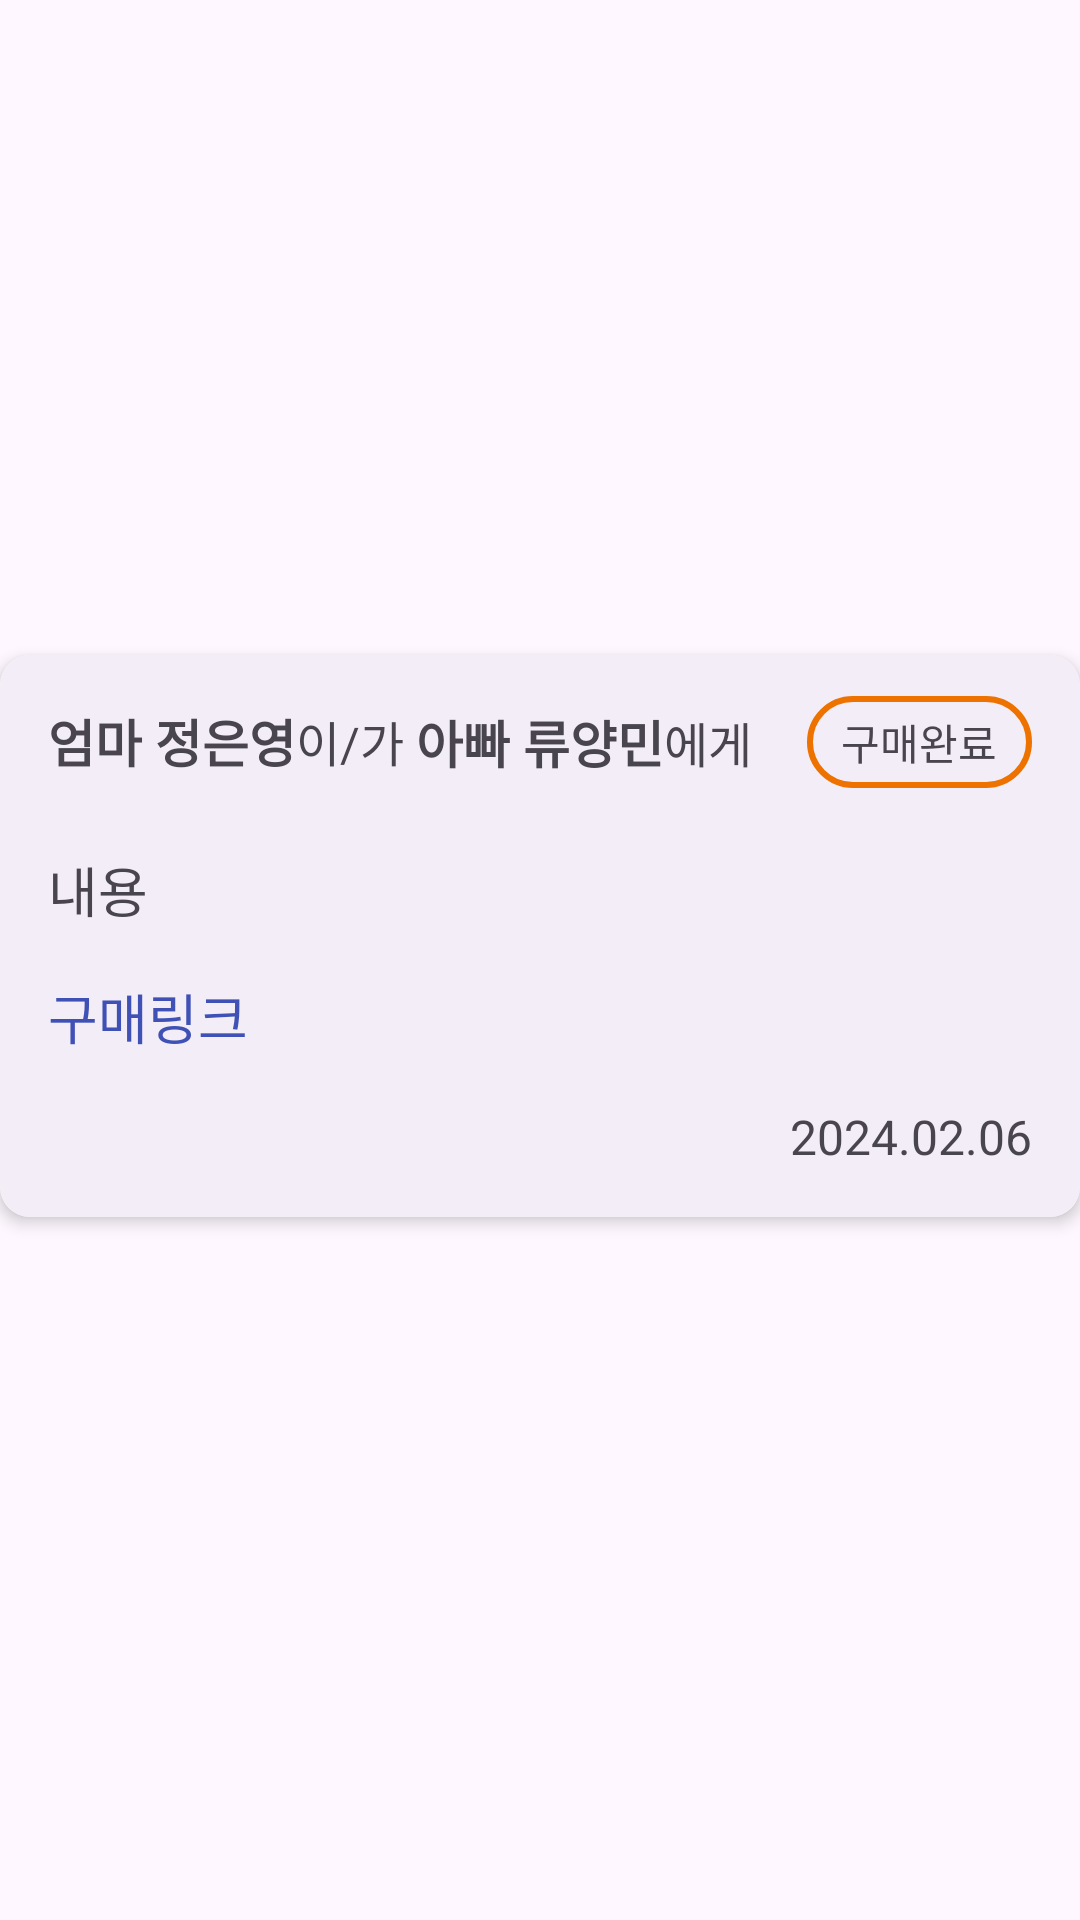

Android layout source for this screen:
<!-- AndroidManifest.xml: application theme Theme.Help_housework -->
<!-- res/layout/buyme_item.xml -->
<?xml version="1.0" encoding="utf-8"?>
<androidx.constraintlayout.widget.ConstraintLayout xmlns:android="http://schemas.android.com/apk/res/android"
    xmlns:app="http://schemas.android.com/apk/res-auto"
    xmlns:tools="http://schemas.android.com/tools"
    android:layout_width="match_parent"
    android:layout_height="wrap_content">

    <androidx.cardview.widget.CardView
        android:layout_width="match_parent"
        android:layout_height="wrap_content"
        android:layout_marginBottom="16dp"
        android:background="#F3EDF7"
        app:cardCornerRadius="10dp"
        app:cardElevation="3dp"
        app:layout_constraintBottom_toBottomOf="parent"
        app:layout_constraintEnd_toEndOf="parent"
        app:layout_constraintStart_toStartOf="parent"
        app:layout_constraintTop_toTopOf="parent"
        tools:ignore="MissingConstraints">

        <androidx.constraintlayout.widget.ConstraintLayout
            android:layout_width="match_parent"
            android:layout_height="wrap_content"
            android:background="#F3EDF7">

            <TextView
                android:id="@+id/tv_purchaseStatus_b"
                android:layout_width="75dp"
                android:layout_height="wrap_content"
                android:layout_marginEnd="16dp"
                android:background="@drawable/tv_purchase_y"
                android:gravity="center"
                android:paddingLeft="10dp"
                android:paddingTop="5dp"
                android:paddingRight="10dp"
                android:paddingBottom="5dp"
                android:text="구매완료"
                app:layout_constraintBottom_toBottomOf="@+id/textView11"
                app:layout_constraintEnd_toEndOf="parent"
                app:layout_constraintTop_toTopOf="@+id/textView11" />

            <TextView
                android:id="@+id/tv_fromUser"
                android:layout_width="wrap_content"
                android:layout_height="wrap_content"
                android:layout_marginStart="16dp"
                android:layout_marginTop="16dp"
                android:text="엄마 정은영"
                android:textSize="17sp"
                android:textStyle="bold"
                app:layout_constraintStart_toStartOf="parent"
                app:layout_constraintTop_toTopOf="parent" />

            <TextView
                android:id="@+id/textView9"
                android:layout_width="wrap_content"
                android:layout_height="wrap_content"
                android:text="이/가"
                android:textSize="16sp"
                app:layout_constraintBottom_toBottomOf="@+id/tv_fromUser"
                app:layout_constraintStart_toEndOf="@+id/tv_fromUser"
                app:layout_constraintTop_toTopOf="@+id/tv_fromUser" />

            <TextView
                android:id="@+id/tv_toUser"
                android:layout_width="wrap_content"
                android:layout_height="wrap_content"
                android:layout_marginStart="4dp"
                android:text="아빠 류양민"
                android:textSize="17sp"
                android:textStyle="bold"
                app:layout_constraintBottom_toBottomOf="@+id/textView9"
                app:layout_constraintStart_toEndOf="@+id/textView9"
                app:layout_constraintTop_toTopOf="@+id/textView9" />

            <TextView
                android:id="@+id/textView11"
                android:layout_width="wrap_content"
                android:layout_height="wrap_content"
                android:text="에게"
                android:textSize="16sp"
                app:layout_constraintBottom_toBottomOf="@+id/tv_toUser"
                app:layout_constraintStart_toEndOf="@+id/tv_toUser"
                app:layout_constraintTop_toTopOf="@+id/tv_toUser" />

            <TextView
                android:id="@+id/tv_content_b"
                android:layout_width="0dp"
                android:layout_height="wrap_content"
                android:layout_marginTop="24dp"
                android:text="내용"
                android:textSize="18sp"
                app:layout_constraintEnd_toEndOf="@+id/tv_purchaseStatus_b"
                app:layout_constraintStart_toStartOf="@+id/tv_fromUser"
                app:layout_constraintTop_toBottomOf="@+id/tv_fromUser" />

            <TextView
                android:id="@+id/tv_hyperlink_b"
                android:layout_width="0dp"
                android:layout_height="wrap_content"
                android:layout_marginTop="16dp"
                android:text="구매링크"
                android:textColor="#3F51B5"
                android:textSize="18sp"
                app:layout_constraintEnd_toEndOf="@+id/tv_content_b"
                app:layout_constraintStart_toStartOf="@+id/tv_content_b"
                app:layout_constraintTop_toBottomOf="@+id/tv_content_b" />

            <TextView
                android:id="@+id/tv_date_b"
                android:layout_width="wrap_content"
                android:layout_height="wrap_content"
                android:layout_marginTop="16dp"
                android:layout_marginBottom="16dp"
                android:text="2024.02.06"
                android:textSize="16sp"
                app:layout_constraintBottom_toBottomOf="parent"
                app:layout_constraintEnd_toEndOf="@+id/tv_content_b"
                app:layout_constraintTop_toBottomOf="@+id/tv_hyperlink_b" />

        </androidx.constraintlayout.widget.ConstraintLayout>
    </androidx.cardview.widget.CardView>

</androidx.constraintlayout.widget.ConstraintLayout>
<!-- resources referenced by this layout -->
<resources>
  <!-- drawable tv_purchase_y (drawable) -->
  <?xml version="1.0" encoding="utf-8"?>
  <shape xmlns:android="http://schemas.android.com/apk/res/android">
      <stroke android:width="2dp" android:color="#ED7200"></stroke>
      <corners android:radius="20dp"></corners>
  </shape>
  <style name="Theme.Help_housework" parent="Base.Theme.Help_housework" />
  <style name="Base.Theme.Help_housework" parent="Theme.Material3.DayNight.NoActionBar">
          
          
          <item name="android:windowFullscreen">true</item>
      </style>
</resources>
